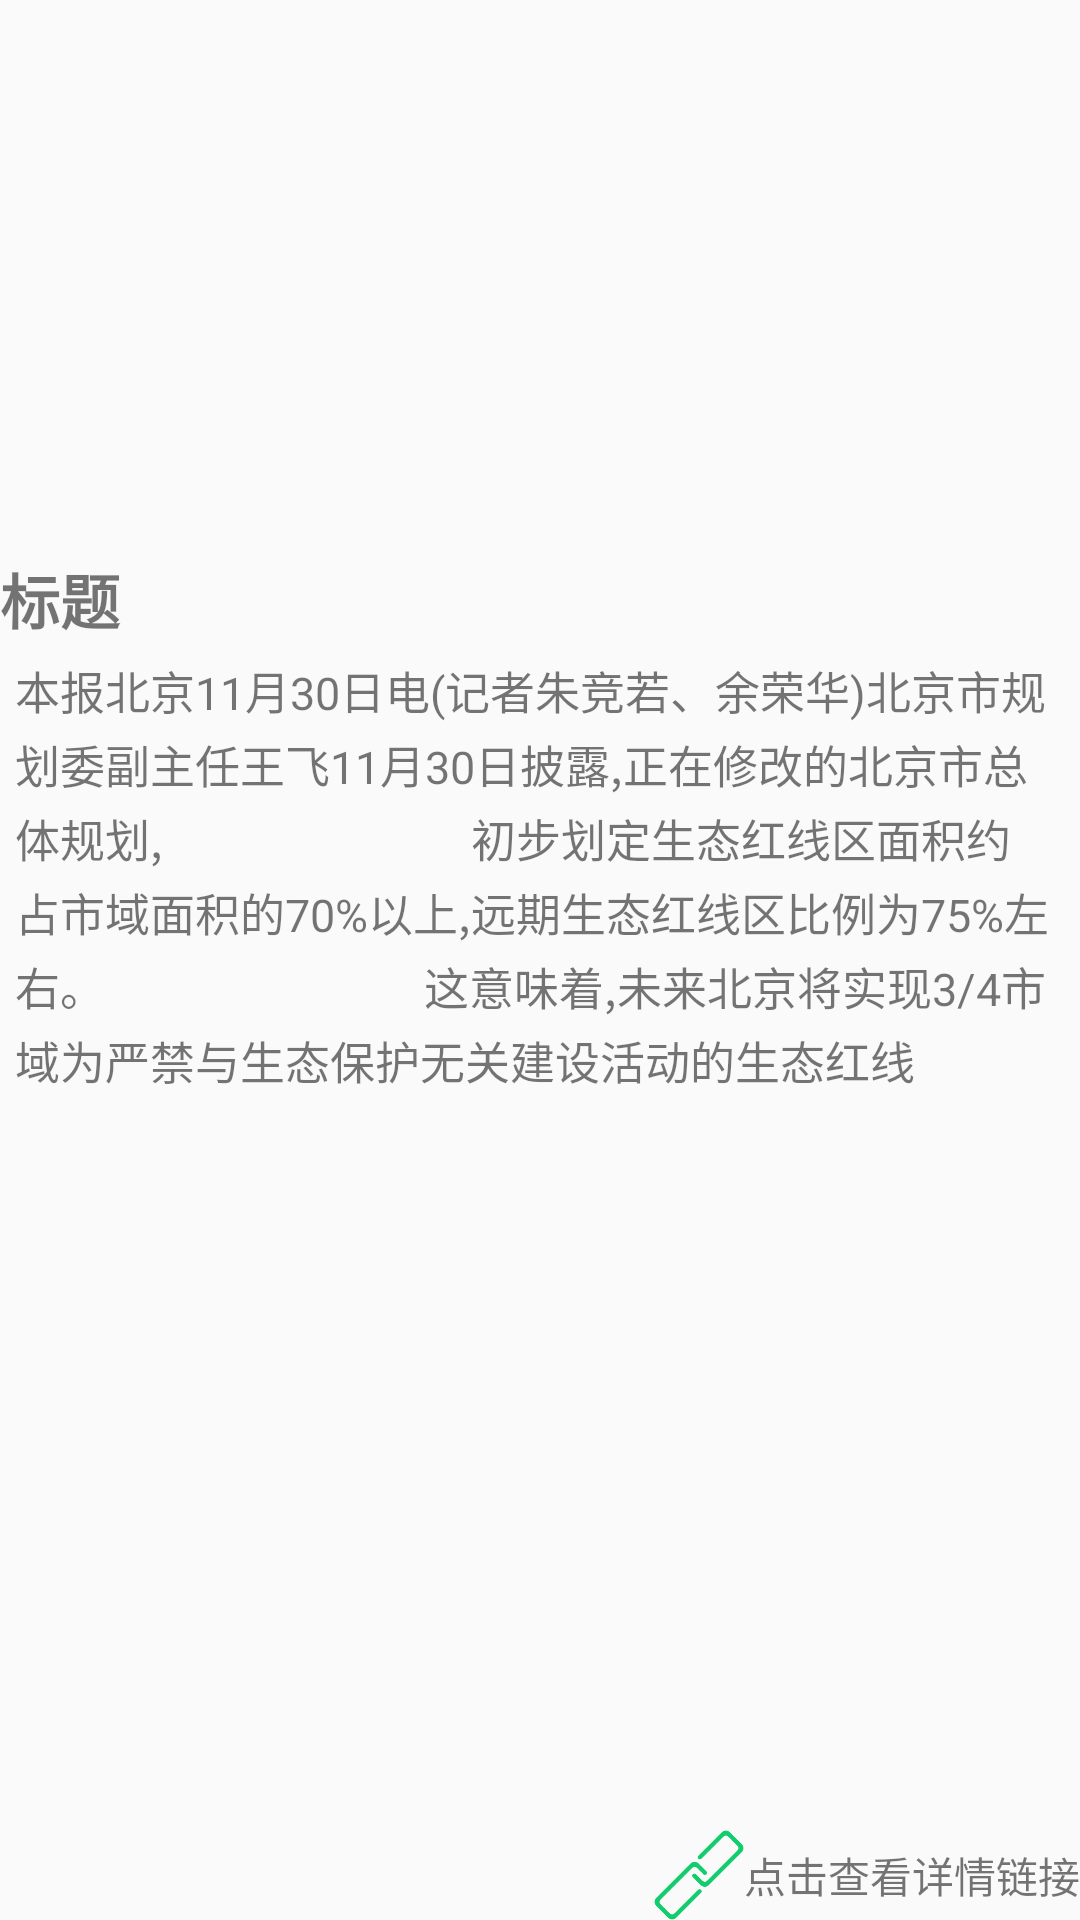

Layout XML and referenced resources for this Android screen:
<!-- AndroidManifest.xml: application theme NoActionBarTheme -->
<!-- res/layout/newscontent_detial_fragment.xml -->
<?xml version="1.0" encoding="utf-8"?>
<LinearLayout xmlns:android="http://schemas.android.com/apk/res/android"
    xmlns:app="http://schemas.android.com/apk/res-auto"
    android:orientation="vertical"
    android:layout_width="match_parent"
    android:layout_height="match_parent">

    <ImageView
        android:id="@+id/iv_newscontent"
        android:layout_width="match_parent"
        android:layout_height="180dp"
        />
    <RelativeLayout
        android:paddingTop="5dp"
        android:id="@+id/rl_newscontent"
        android:layout_width="match_parent"
        android:layout_height="match_parent">
        <TextView
            android:id="@+id/tv_newscontent_title"
            android:layout_width="match_parent"
            android:layout_height="wrap_content"
            android:text="标题"
            android:textSize="20sp"
            android:textStyle="bold"
            android:gravity="left|center_vertical"/>
        <TextView
            android:padding="5dp"
            android:textSize="15sp"
            android:lineSpacingExtra="3dp"
            android:id="@+id/tv_newscontent_detial"
            android:layout_below="@+id/tv_newscontent_title"
            android:layout_width="match_parent"
            android:layout_height="wrap_content"
            android:text="本报北京11月30日电(记者朱竞若、余荣华)北京市规划委副主任王飞11月30日披露,正在修改的北京市总体规划,
                           初步划定生态红线区面积约占市域面积的70%以上,远期生态红线区比例为75%左右。
                            这意味着,未来北京将实现3/4市域为严禁与生态保护无关建设活动的生态红线"/>
        <LinearLayout
            android:id="@+id/ll_newscontent_url"
            android:layout_height="wrap_content"
            android:layout_width="wrap_content"
            android:orientation="horizontal"
            android:layout_alignParentRight="true"
            android:layout_alignParentBottom="true"
            >
            <ImageView
                android:id="@+id/iv_newscontent_url"
                android:layout_width="30dp"
                android:layout_height="30dp"
                android:src="@mipmap/ic_newsdetial_url"/>
            <TextView
                android:id="@+id/tv_newscontent_url"
                android:layout_gravity="center_vertical"
                android:layout_width="wrap_content"
                android:layout_height="wrap_content"
                android:text="点击查看详情链接"/>
        </LinearLayout>
    </RelativeLayout>
</LinearLayout>
<!-- resources referenced by this layout -->
<resources>
  <!-- mipmap ic_newsdetial_url: png bitmap (mipmap-xxhdpi, 3958 bytes) -->
  <style name="NoActionBarTheme" parent="Theme.AppCompat.Light.NoActionBar">
  
          
          <item name="colorPrimary">@color/material_blue_500</item>
          <item name="colorPrimaryDark">@color/material_blue_700</item>
          <item name="colorAccent">@color/material_green_A200</item>
  
  
      </style>
  <color name="material_blue_500">#009688</color>
  <color name="material_blue_700">#00796B</color>
  <color name="material_green_A200">#FD87A9</color>
</resources>
